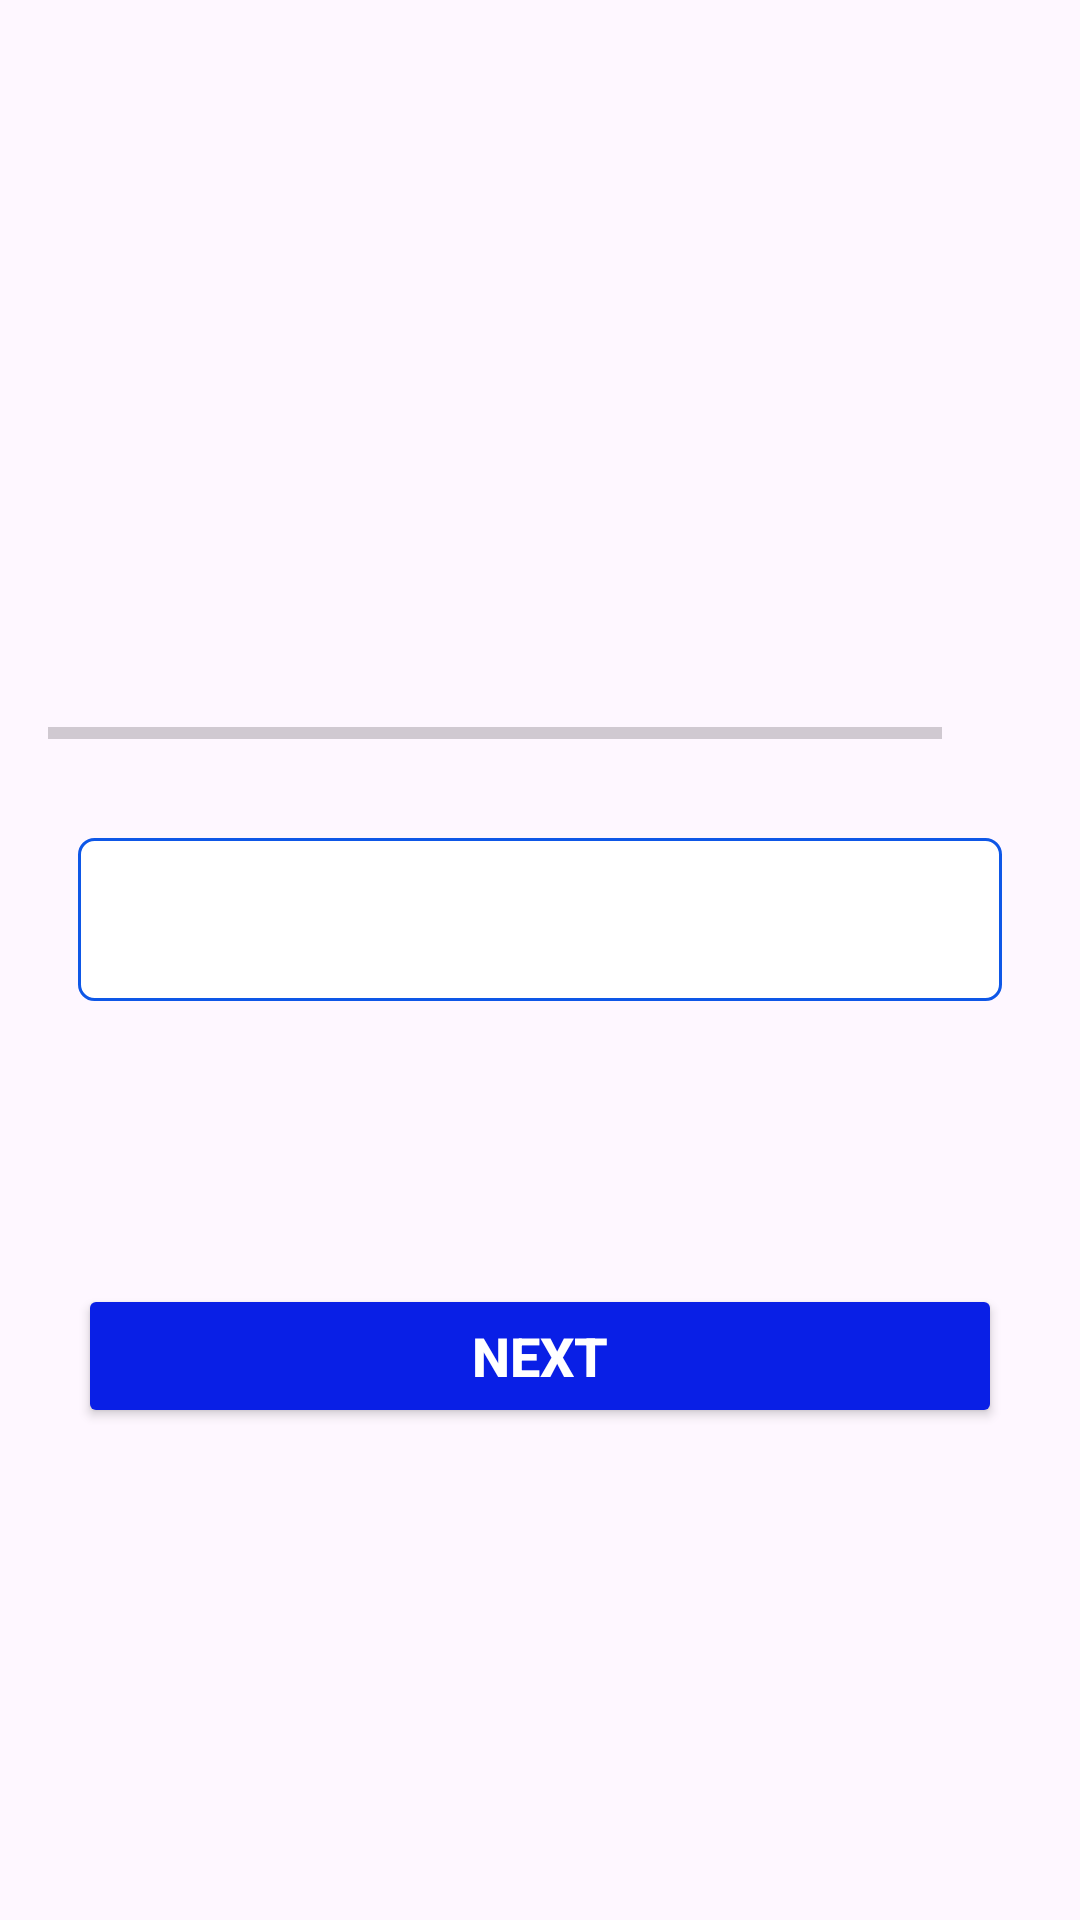

Reconstruct the res/layout file that produces this screen, plus the resources it refers to.
<!-- AndroidManifest.xml: application theme Theme.MyFlashcardapp_a2 -->
<!-- res/layout/activity_flashcard_question.xml -->
<?xml version="1.0" encoding="utf-8"?>
<ScrollView xmlns:android="http://schemas.android.com/apk/res/android"
    xmlns:app="http://schemas.android.com/apk/res-auto"
    xmlns:tools="http://schemas.android.com/tools"
    android:id="@+id/main"
    android:layout_width="match_parent"
    android:layout_height="match_parent"
    android:fillViewport="true"
    tools:context=".Flashcard_Question">

    <LinearLayout
        android:layout_width="match_parent"
        android:layout_height="wrap_content"
        android:orientation="vertical"
        android:gravity="center"
        android:padding="16dp">

        <TextView
            android:id="@+id/questions1"
            android:layout_width="match_parent"
            android:layout_height="wrap_content"
            android:layout_margin="10dp"
            android:gravity="center"
            android:textColor="#363A43"
            android:textSize="22dp" />

        <LinearLayout
            android:id="@+id/Progressdet"
            android:layout_width="match_parent"
            android:layout_height="wrap_content"
            android:layout_marginTop="16dp"
            android:gravity="center_vertical"
            android:orientation="horizontal"
            >
            <ProgressBar
                android:id="@+id/progressbar"
                style="?android:attr/progressBarStyleHorizontal"
                android:layout_width="0dp"
                android:layout_height="wrap_content"
                android:layout_weight="1"
                android:max="5"
                android:minHeight="50dp"
                android:progress="0"
                android:indeterminate="false"
                />
            <TextView
                android:id="@+id/progress1"
                android:layout_width="wrap_content"
                android:layout_height="wrap_content"
                android:gravity="center"
                android:padding="15dp"
                android:textColor="#7A8089"
                android:textSize="14sp"
                tools:text="0/5"/>
            
        </LinearLayout>

        <TextView
            android:id="@+id/option_one"
            android:layout_width="match_parent"
            android:layout_height="wrap_content"
            android:background="@drawable/default_option_border_bg"
            android:layout_margin="10dp"
            android:gravity="center"
            android:padding="15dp"
            android:textColor="#7A8089"
            android:textSize="18sp"
            tools:text="True" />
        <TextView
            android:id="@+id/option_two"
            android:layout_width="match_parent"
            android:layout_height="wrap_content"
            android:layout_margin="10dp"
            android:gravity="center"
            android:padding="15dp"
            android:textColor="#7A8089"
            android:textSize="18sp"
            tools:text="False" />

        <Button
            android:id="@+id/nextBtn"
            android:layout_width="match_parent"
            android:layout_height="wrap_content"
            android:layout_margin="10dp"
            android:backgroundTint="#091FE6"
            android:text="NEXT"
            android:textColor="@color/white"
            android:textSize="18sp"
            android:textStyle="bold" />






    </LinearLayout>



</ScrollView>
<!-- resources referenced by this layout -->
<resources>
  <!-- drawable default_option_border_bg (drawable) -->
  <?xml version="1.0" encoding="utf-8"?>
  <shape xmlns:android="http://schemas.android.com/apk/res/android"
      android:shape="rectangle">
  
      <stroke
          android:width="1dp"
          android:color="#0E57E7"/>
      <solid android:color="@android:color/white"/>
  
      <corners android:radius="5dp"/>
  
  </shape>
  <style name="Theme.MyFlashcardapp_a2" parent="Base.Theme.MyFlashcardapp_a2" />
  <style name="Base.Theme.MyFlashcardapp_a2" parent="Theme.Material3.DayNight.NoActionBar">
          
          
      </style>
  <!-- not gathered from this repository: default colours our renderer supplied (Android Studio template values) -->
  <color name="white">#FFFFFFFF</color>
</resources>
